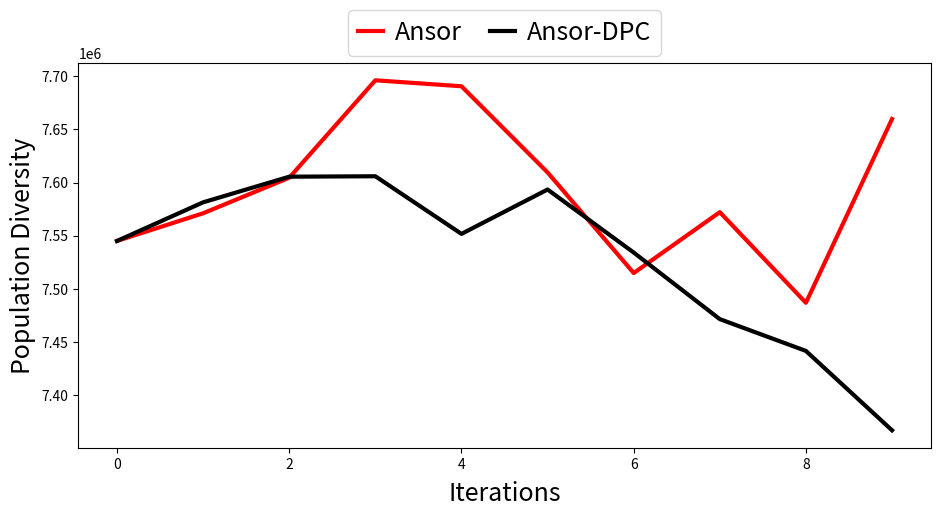

Write the Python code that produced this figure.
import numpy as np
import matplotlib.pyplot as plt
#import matplotlib.gridspec as gridspec

#from common import BaselineDatabase, LogFileDatabase, geomean, draw_grouped_bar_chart, to_str_round, throughput_to_cost
#from shape_configs import shape_dict


if __name__ == "__main__":
    x1 = [0, 1, 2, 3, 4,5,6,7,8,9]
    y1 = [7545132.00000000 ,7571136.00000000 ,7604560.00000000 ,7696074.00000000 ,7690468.00000000 ,7609492.00000000 ,7514986.00000000 ,7572178.00000000 ,7487020.00000000 ,7659698.00000000 ]
    x2 = [0, 1, 2, 3, 4,5,6,7,8,9]
    y2 = [7545132.00000000 ,7581428.00000000 ,7605512.00000000 ,7605922.00000000 ,7551770.00000000 ,7593464.00000000 ,7534246.00000000 ,7471666.00000000 ,7441800.00000000 ,7367222.00000000 ]
    name_list=['Ansor','Ansor-DPC']
    fig, ax = plt.subplots() 
    plt.plot(x1, y1,
            color = 'red',
            linewidth = 3)
    plt.plot(x2, y2,
        color = 'black',
        linewidth = 3)
    #ax.set_ylim(730000.00000000 ,800000.00000000) 
    ax.set_ylabel("Population Diversity", fontsize=18)
    ax.text(0.5, -0.12, 'Iterations', horizontalalignment='center', verticalalignment='center', transform=ax.transAxes, fontsize=ax.yaxis.label.get_size())
    ax.legend(name_list,
            fontsize=18,
            loc='upper center',
            bbox_to_anchor=(0.5, 1.17),
            ncol=3,
            handlelength=1.0,
            handletextpad=0.5,
            columnspacing=1.1)
    fig.set_size_inches((11, 5))
    fig.savefig("population-diversity.png", bbox_inches='tight')
    plt.show()